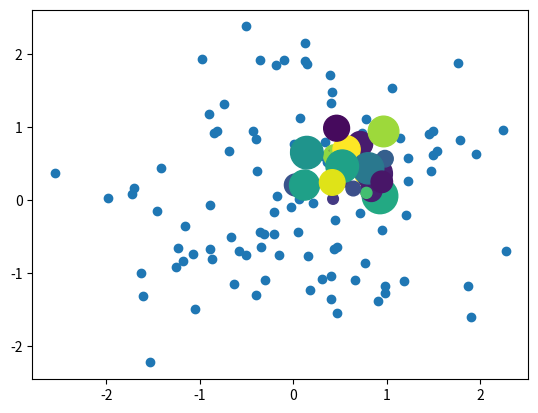

Recreate this plot in Python.
import numpy as np
import matplotlib.pyplot as plt

# 2차원 데이터 즉, 두 개의 실수 데이터 집합의 상관관계를 살펴보려면 scatter 명령으로 스캐터 플롯을 그린다. 스캐터 플롯의 점 하나의 위치는 데이터 하나의 x, y 값이다.


np.random.seed(0)
X = np.random.normal(0, 1, 100)
Y = np.random.normal(0, 1, 100)
plt.scatter(X, Y)
plt.show()




# 데이터가 2차원이 아니라 3차원 혹은 4차원인 경우에는 점 하나의 크기 혹은 색깔을 이용하여 다른 데이터 값을 나타낼 수도 있다. 이런 차트를 버블 차트(bubble chart)라고 한다. 크기는 s 인수로 색깔은 c 인수로 지정한다.


N = 30
np.random.seed(0)
x = np.random.rand(N)
y1 = np.random.rand(N)
y2 = np.random.rand(N)
y3 = np.pi * (15 * np.random.rand(N))**2
plt.scatter(x, y1, c=y2, s=y3)
plt.show()